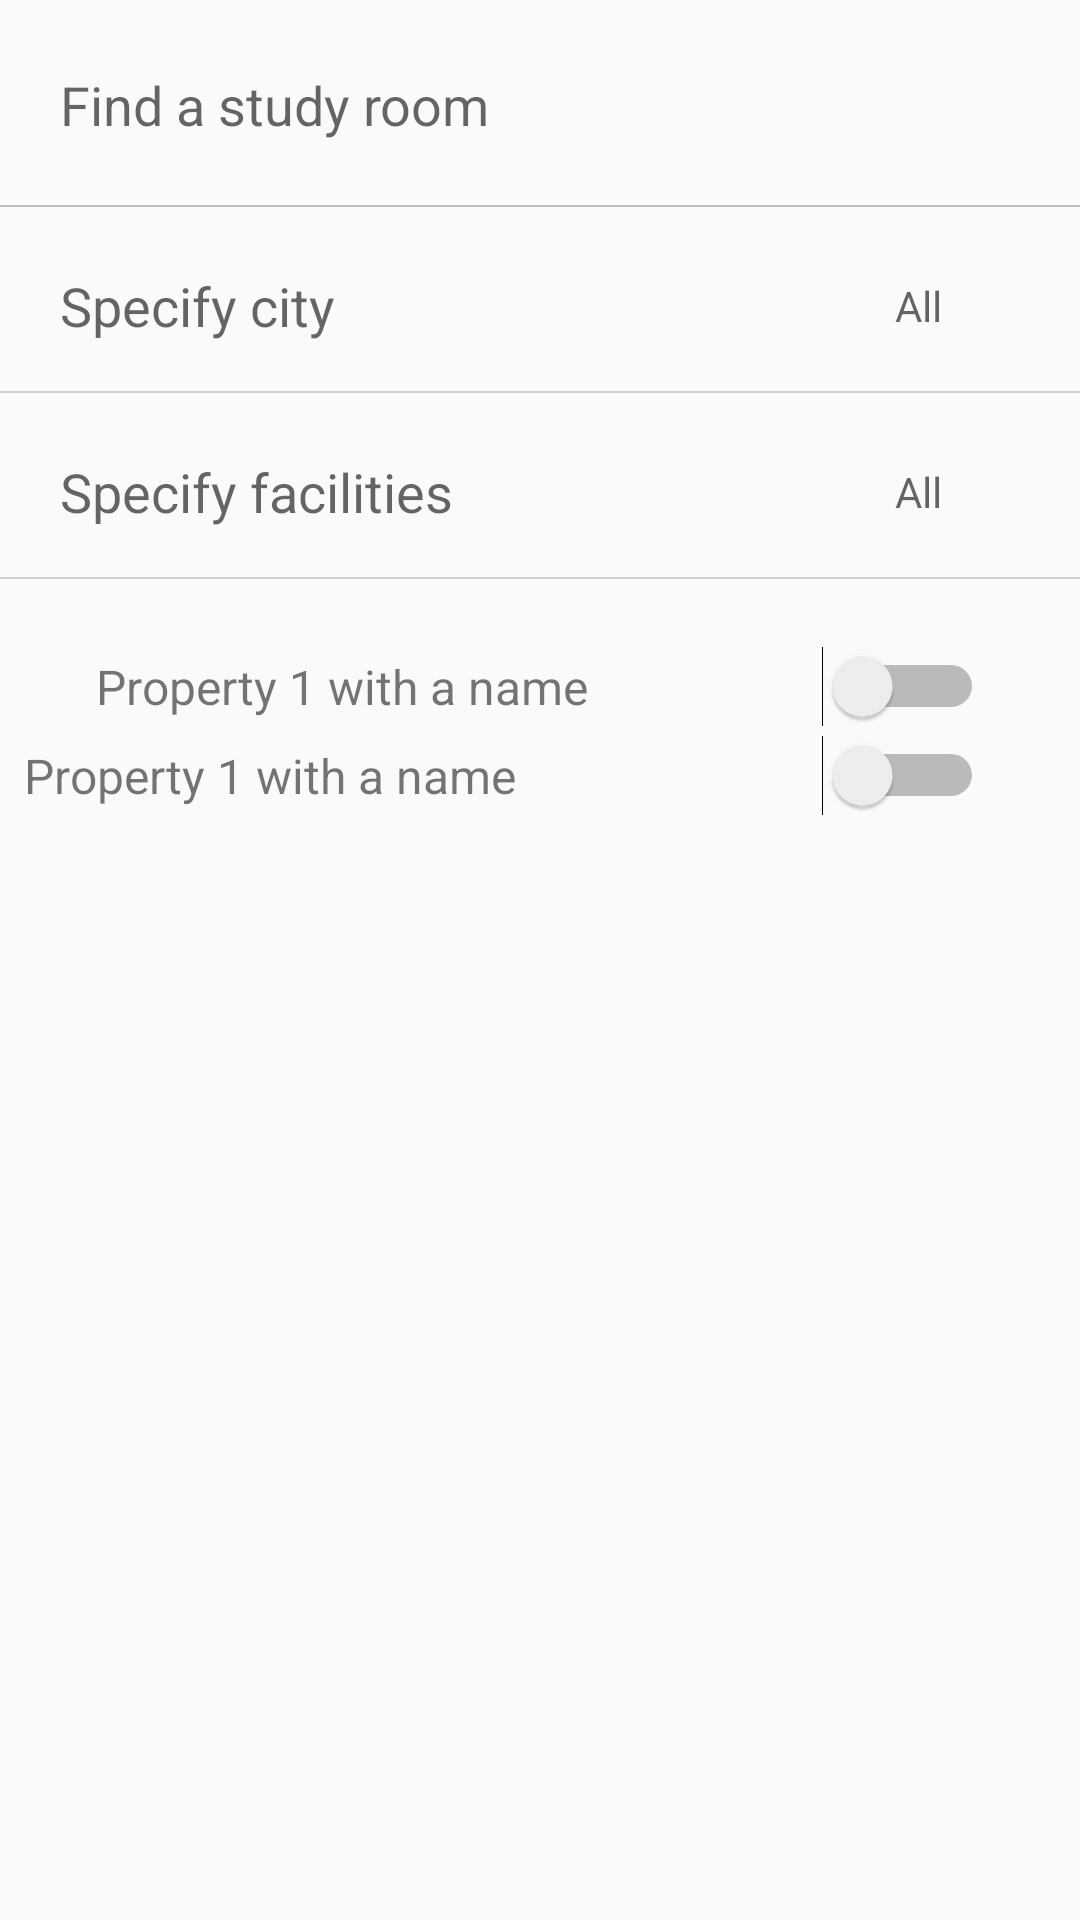

Android layout source for this screen:
<!-- AndroidManifest.xml: application theme AppTheme -->
<!-- res/layout/fragment_search_temp.xml -->
<android.support.constraint.ConstraintLayout xmlns:android="http://schemas.android.com/apk/res/android"
    xmlns:app="http://schemas.android.com/apk/res-auto"
    xmlns:tools="http://schemas.android.com/tools"
    android:layout_width="match_parent"
    android:layout_height="match_parent"
    tools:context="dtu.group.studyroom.search.SearchFragment">


    <EditText
        android:id="@+id/searchBar"
        android:layout_width="0dp"
        android:layout_height="70dp"
        android:layout_weight="1"
        android:background="@drawable/edittext_bottom_line"
        android:drawablePadding="30dp"
        android:elevation="1dp"
        android:maxLines="1"
        android:gravity="center_vertical"
        android:hint="Find a study room"
        android:nestedScrollingEnabled="false"
        android:paddingLeft="20dp"
        android:textSize="18sp"
        app:layout_constraintBottom_toBottomOf="parent"
        app:layout_constraintHorizontal_bias="0.0"
        app:layout_constraintLeft_toLeftOf="parent"
        app:layout_constraintRight_toRightOf="parent"
        app:layout_constraintTop_toTopOf="parent"
        app:layout_constraintVertical_bias="0.0"
        tools:layout_constraintBottom_creator="1"
        tools:layout_constraintLeft_creator="1"
        tools:layout_constraintRight_creator="1"
        tools:layout_constraintTop_creator="1" />

    <LinearLayout
        android:id="@+id/linearLayout"
        android:layout_width="0dp"
        android:layout_height="60dp"
        android:layout_marginTop="2dp"
        android:orientation="horizontal"
        app:layout_constraintHorizontal_bias="0.0"
        app:layout_constraintLeft_toLeftOf="parent"
        app:layout_constraintRight_toRightOf="parent"
        app:layout_constraintTop_toBottomOf="@+id/searchBar">

        <EditText
            android:id="@+id/citySearch"
            android:layout_width="0dip"
            android:layout_height="60dp"
            android:layout_weight="0.7"
            android:background="@drawable/edittext_bottom_line_normal"
            android:drawablePadding="30dp"
            android:elevation="1dp"
            android:gravity="center_vertical"
            android:hint="Specify city"
            android:inputType="text"
            android:maxLines="1"
            android:nestedScrollingEnabled="false"
            android:paddingLeft="20dp"
            android:textSize="18sp"
            app:layout_constraintBottom_toBottomOf="parent"
            app:layout_constraintHorizontal_bias="0.0"
            app:layout_constraintLeft_toLeftOf="parent"
            app:layout_constraintRight_toRightOf="parent"
            app:layout_constraintTop_toBottomOf="@+id/searchBar"
            app:layout_constraintVertical_bias="0.297"
            tools:layout_constraintBottom_creator="1"
            tools:layout_constraintLeft_creator="1"
            tools:layout_constraintRight_creator="1"
            tools:layout_constraintTop_creator="1" />

        <TextView
            android:id="@+id/citySpec"
            android:layout_width="0dip"
            android:layout_height="match_parent"
            android:layout_weight="0.3"
            android:background="@drawable/edittext_bottom_line_normal"
            android:focusable="false"
            android:gravity="center_vertical"
            android:hint="All"
            android:textAlignment="center"
            android:textSize="14sp" />
    </LinearLayout>

    <LinearLayout
        android:layout_width="0dp"
        android:layout_height="60dp"
        android:layout_marginTop="2dp"
        android:orientation="horizontal"
        app:layout_constraintLeft_toLeftOf="parent"
        app:layout_constraintRight_toRightOf="parent"
        app:layout_constraintTop_toBottomOf="@+id/linearLayout"
        android:id="@+id/linearLayout2">

        <EditText
            android:id="@+id/facilitySearch"
            android:layout_width="0dip"
            android:layout_height="60dp"
            android:layout_weight="0.7"
            android:background="@drawable/edittext_bottom_line_normal"
            android:drawablePadding="30dp"
            android:elevation="1dp"
            android:gravity="center_vertical"
            android:hint="Specify facilities"
            android:inputType="text"
            android:maxLines="1"
            android:nestedScrollingEnabled="false"
            android:paddingLeft="20dp"
            android:textSize="18sp"
            android:focusable="false"
            app:layout_constraintBottom_toBottomOf="parent"
            app:layout_constraintHorizontal_bias="0.0"
            app:layout_constraintLeft_toLeftOf="parent"
            app:layout_constraintRight_toRightOf="parent"
            app:layout_constraintTop_toBottomOf="@+id/searchBar"
            app:layout_constraintVertical_bias="0.297"
            tools:layout_constraintBottom_creator="1"
            tools:layout_constraintLeft_creator="1"
            tools:layout_constraintRight_creator="1"
            tools:layout_constraintTop_creator="1" />

        <TextView
            android:id="@+id/facilitiesSpec"
            android:layout_width="0dip"
            android:layout_height="match_parent"
            android:layout_weight="0.3"
            android:background="@drawable/edittext_bottom_line_normal"
            android:focusable="false"
            android:gravity="center_vertical"
            android:hint="All"
            android:textAlignment="center"
            android:textSize="14sp" />
    </LinearLayout>

    <android.support.constraint.ConstraintLayout
        android:layout_width="0dp"
        android:layout_height="0dp"
        android:layout_marginTop="8dp"
        app:layout_constraintTop_toBottomOf="@+id/linearLayout2"
        android:layout_marginLeft="8dp"
        app:layout_constraintLeft_toLeftOf="parent"
        android:layout_marginRight="8dp"
        app:layout_constraintRight_toRightOf="parent"
        app:layout_constraintBottom_toBottomOf="parent"
        app:layout_constraintHorizontal_bias="0.0"
        android:layout_marginBottom="8dp"
        app:layout_constraintVertical_bias="1.0"
        android:layout_marginStart="8dp"
        android:layout_marginEnd="8dp">

        <Switch
            android:id="@+id/switch2"
            android:layout_width="wrap_content"
            android:layout_height="wrap_content"
            android:layout_marginRight="16dp"
            app:layout_constraintRight_toRightOf="parent"
            app:layout_constraintTop_toTopOf="@+id/textView3"
            app:layout_constraintBottom_toBottomOf="@+id/textView3"
            android:layout_marginEnd="24dp" />

        <TextView
            android:id="@+id/textView3"
            android:layout_width="wrap_content"
            android:layout_height="wrap_content"
            android:text="Property 1 with a name"
            android:textSize="16sp"
            tools:layout_editor_absoluteX="24dp"
            android:layout_marginTop="8dp"
            app:layout_constraintTop_toBottomOf="@+id/textView2" />

        <Switch
            android:id="@+id/switch1"
            android:layout_width="wrap_content"
            android:layout_height="wrap_content"
            android:layout_marginEnd="24dp"
            android:switchTextAppearance="@style/TextAppearance.AppCompat"
            android:layout_marginRight="24dp"
            app:layout_constraintRight_toRightOf="parent"
            app:layout_constraintTop_toTopOf="@+id/textView2"
            app:layout_constraintBottom_toBottomOf="@+id/textView2" />

        <TextView
            android:id="@+id/textView2"
            android:layout_width="wrap_content"
            android:layout_height="wrap_content"
            android:layout_marginLeft="24dp"
            android:layout_marginStart="24dp"
            android:layout_marginTop="16dp"
            android:text="Property 1 with a name"
            android:textSize="16sp"
            app:layout_constraintLeft_toLeftOf="parent"
            app:layout_constraintTop_toTopOf="parent" />
    </android.support.constraint.ConstraintLayout>

</android.support.constraint.ConstraintLayout>
<!-- resources referenced by this layout -->
<resources>
  <!-- drawable edittext_bottom_line (drawable) -->
  <?xml version="1.0" encoding="utf-8"?>
  <layer-list xmlns:android="http://schemas.android.com/apk/res/android" >
  
      <item android:bottom="1dp"
          android:left="-2dp"
          android:right="-2dp"
          android:top="-2dp">
          <shape android:shape="rectangle" >
              <stroke
                  android:width="0.5dp"
                  android:color="#3c000000" />
  
          </shape>
      </item>
  
  </layer-list>
  <!-- drawable edittext_bottom_line_normal (drawable) -->
  <?xml version="1.0" encoding="utf-8"?>
  <layer-list xmlns:android="http://schemas.android.com/apk/res/android" >
  
      <item android:bottom="1dp"
          android:left="-2dp"
          android:right="-2dp"
          android:top="-2dp">
          <shape android:shape="rectangle" >
              <stroke
                  android:width="0.5dp"
                  android:color="#28000000" />
  
          </shape>
      </item>
  
  </layer-list>
  <style name="AppTheme" parent="Theme.AppCompat.Light.NoActionBar">
          <item name="android:windowTranslucentStatus">true</item>
          <item name="android:windowContentOverlay">@null</item>
          <item name="android:windowDrawsSystemBarBackgrounds">false</item>
      </style>
</resources>
